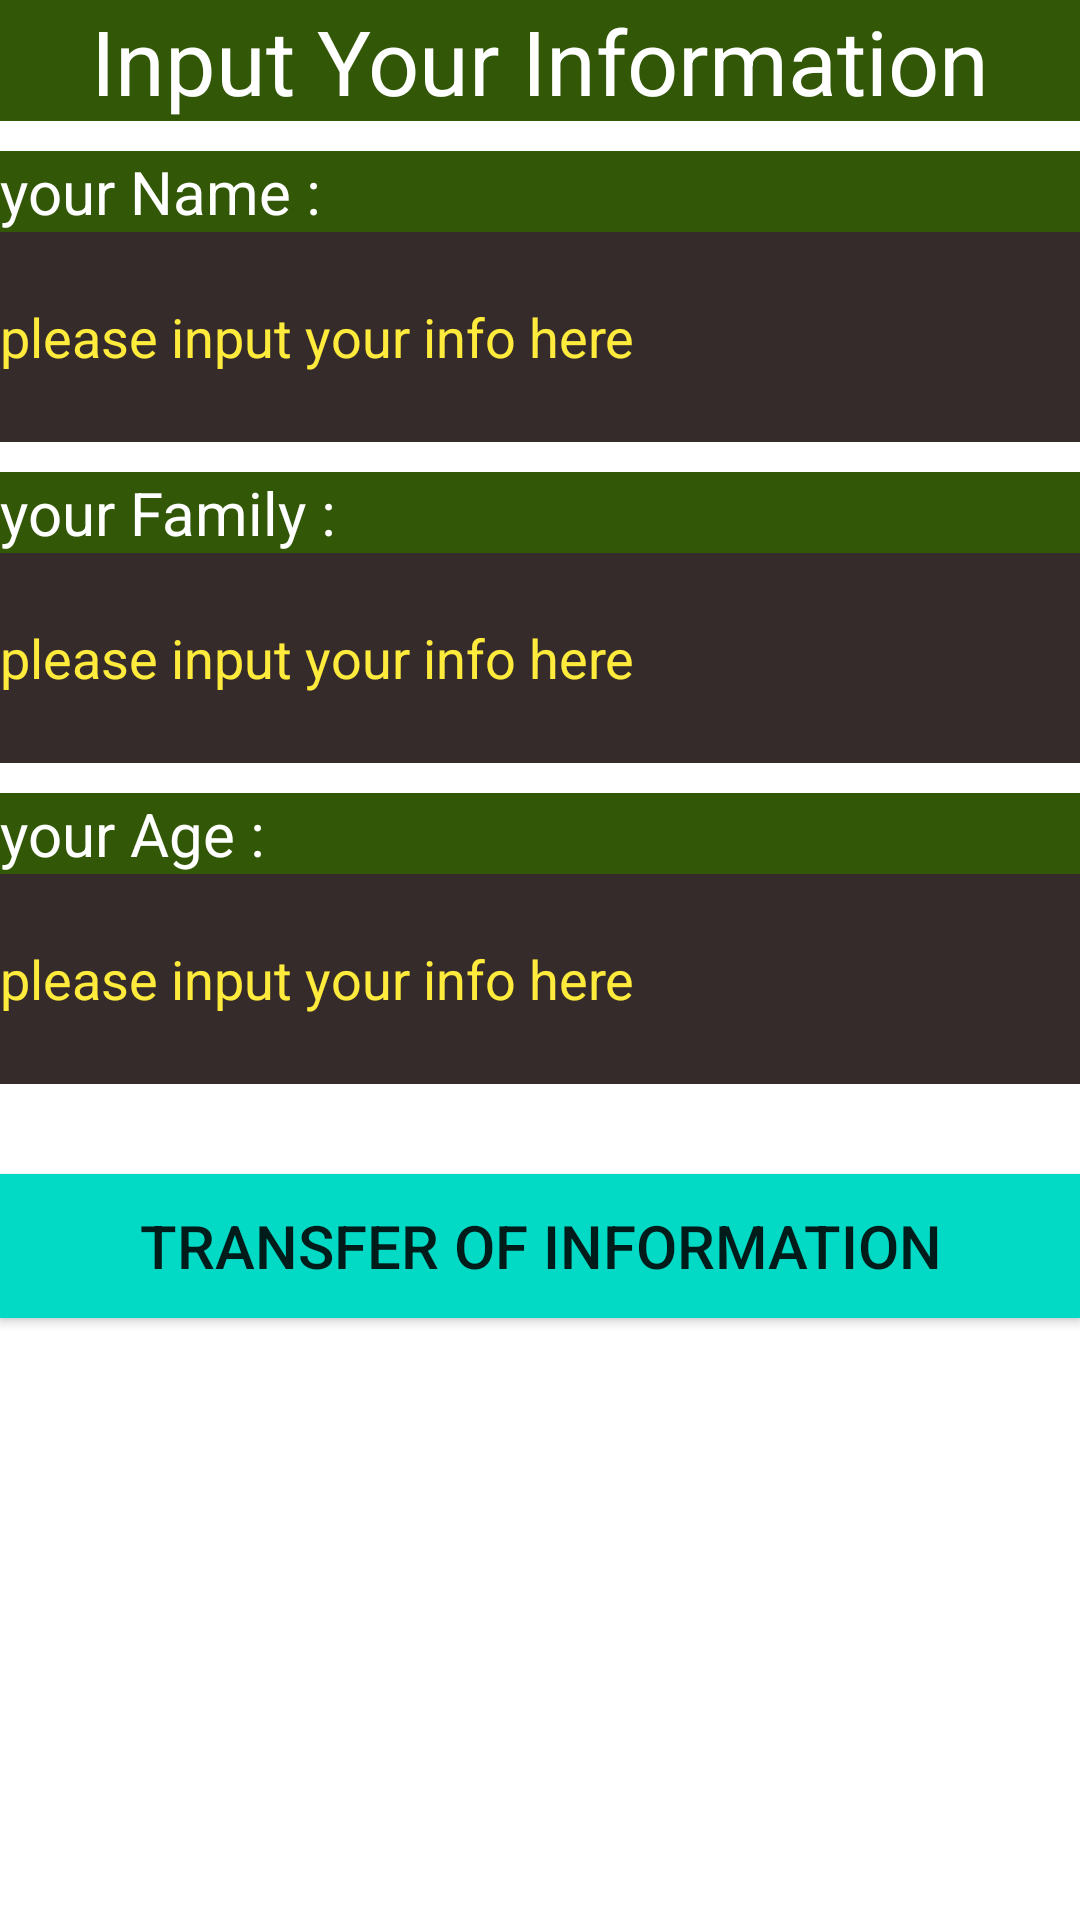

Android layout source for this screen:
<!-- AndroidManifest.xml: application theme Theme.Practice91 -->
<!-- res/layout/activity_information.xml -->
<?xml version="1.0" encoding="utf-8"?>
<LinearLayout xmlns:android="http://schemas.android.com/apk/res/android"
    xmlns:app="http://schemas.android.com/apk/res-auto"
    xmlns:tools="http://schemas.android.com/tools"
    android:layout_width="match_parent"
    android:layout_height="match_parent"
    tools:context=".Information"
    android:orientation="vertical">

    <TextView
        android:layout_width="match_parent"
        android:layout_height="wrap_content"
        android:text="@string/interInfo"
        android:gravity="center"
        android:textColor="@color/white"
        android:textSize="30sp"
        android:background="@color/personalColor1"/>

    <TextView
        android:layout_width="match_parent"
        android:layout_height="wrap_content"
        android:layout_marginTop="10dp"
        android:textColor="@color/white"
        android:text="@string/textName"
        android:textSize="20sp"
        android:background="@color/personalColor1"/>

    <EditText
        android:layout_width="match_parent"
        android:layout_height="70dp"
        android:hint="@string/hint"
        android:id="@+id/firstNameEdit"
        android:ems="10"
        android:background="@color/personalColor4"
        android:textColor="@color/white"
        android:textColorHint="@color/personalColor2"/>

    <TextView
        android:layout_width="match_parent"
        android:layout_height="wrap_content"
        android:layout_marginTop="10dp"
        android:textColor="@color/white"
        android:text="@string/textFamily"
        android:textSize="20sp"
        android:background="@color/personalColor1"/>

    <EditText
        android:layout_width="match_parent"
        android:layout_height="70sp"
        android:hint="@string/hint"
        android:id="@+id/lastNameEdit"
        android:ems="10"
        android:background="@color/personalColor4"
        android:textColor="@color/white"
        android:textColorHint="@color/personalColor2"/>

    <TextView
        android:layout_width="match_parent"
        android:layout_height="wrap_content"
        android:layout_marginTop="10dp"
        android:textColor="@color/white"
        android:text="@string/textAge"
        android:textSize="20sp"
        android:background="@color/personalColor1"/>

    <EditText
        android:layout_width="match_parent"
        android:layout_height="70sp"
        android:hint="@string/hint"
        android:id="@+id/ageEdit"
        android:ems="10"
        android:inputType="number"
        android:background="@color/personalColor4"
        android:textColor="@color/white"
        android:textColorHint="@color/personalColor2"/>

    <Button
        android:layout_width="match_parent"
        android:layout_height="wrap_content"
        android:text="@string/transferOfInfo"
        android:background="@color/teal_200"
        android:textSize="20sp"
        android:onClick="transferOfInfo"
        android:layout_marginTop="30dp"
        android:id="@+id/buttonTransferInfo"/>

</LinearLayout>
<!-- resources referenced by this layout -->
<resources>
  <color name="personalColor1">#325707</color>
  <color name="personalColor2">#FFEB3B</color>
  <color name="personalColor4">#362b2b</color>
  <color name="teal_200">#FF03DAC5</color>
  <color name="white">#FFFFFFFF</color>
  <string name="hint">please input your info here</string>
  <string name="interInfo">Input Your Information</string>
  <string name="textAge">your Age :</string>
  <string name="textFamily">your Family :</string>
  <string name="textName">your Name :</string>
  <string name="transferOfInfo">Transfer Of Information</string>
  <style name="Theme.Practice91" parent="Theme.MaterialComponents.Light.DarkActionBar">
          
          <item name="colorPrimary">@color/teal_700</item>
          <item name="colorPrimaryVariant">@color/teal_200</item>
          <item name="colorOnPrimary">@color/purple_200</item>
          
          <item name="colorSecondary">@color/teal_200</item>
          <item name="colorSecondaryVariant">@color/teal_700</item>
          <item name="colorOnSecondary">@color/black</item>
          
          <item name="android:statusBarColor" tools:targetApi="l">?attr/colorPrimaryVariant</item>
          
      </style>
  <color name="teal_700">#FF018786</color>
  <color name="purple_200">#FFBB86FC</color>
  <color name="black">#FF000000</color>
</resources>
